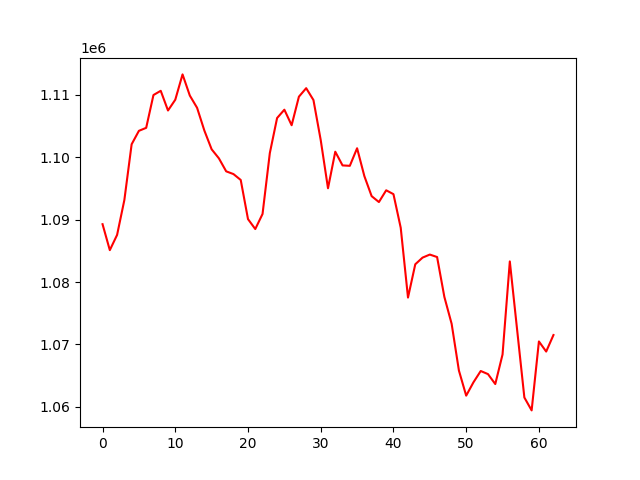

The data file committed next to this chart (first rows):
, 0
0, 1089265
1, 1085110
2, 1087549
3, 1093141
4, 1102065
5, 1104219
6, 1104698
7, 1109950
8, 1110630
9, 1107475
10, 1109198
11, 1113256
12, 1109867
13, 1107904
14, 1104259
15, 1101260
16, 1099808
17, 1097730
18, 1097292
19, 1096349
20, 1090079
21, 1088488
22, 1090904
23, 1100648
24, 1106269
25, 1107601
26, 1105115
27, 1109688
28, 1111049
29, 1109148
30, 1102733
31, 1095017
32, 1100874
33, 1098679
34, 1098614
35, 1101427
36, 1096965
37, 1093758
38, 1092811
39, 1094695
40, 1094076
41, 1088691
42, 1077515
43, 1082844
44, 1083911
45, 1084401
46, 1084005
47, 1077618
48, 1073312
49, 1065828
50, 1061805
51, 1063942
52, 1065753
53, 1065254
54, 1063661
55, 1068400
56, 1083303
57, 1072401
58, 1061508
59, 1059442
... 3 more rows
